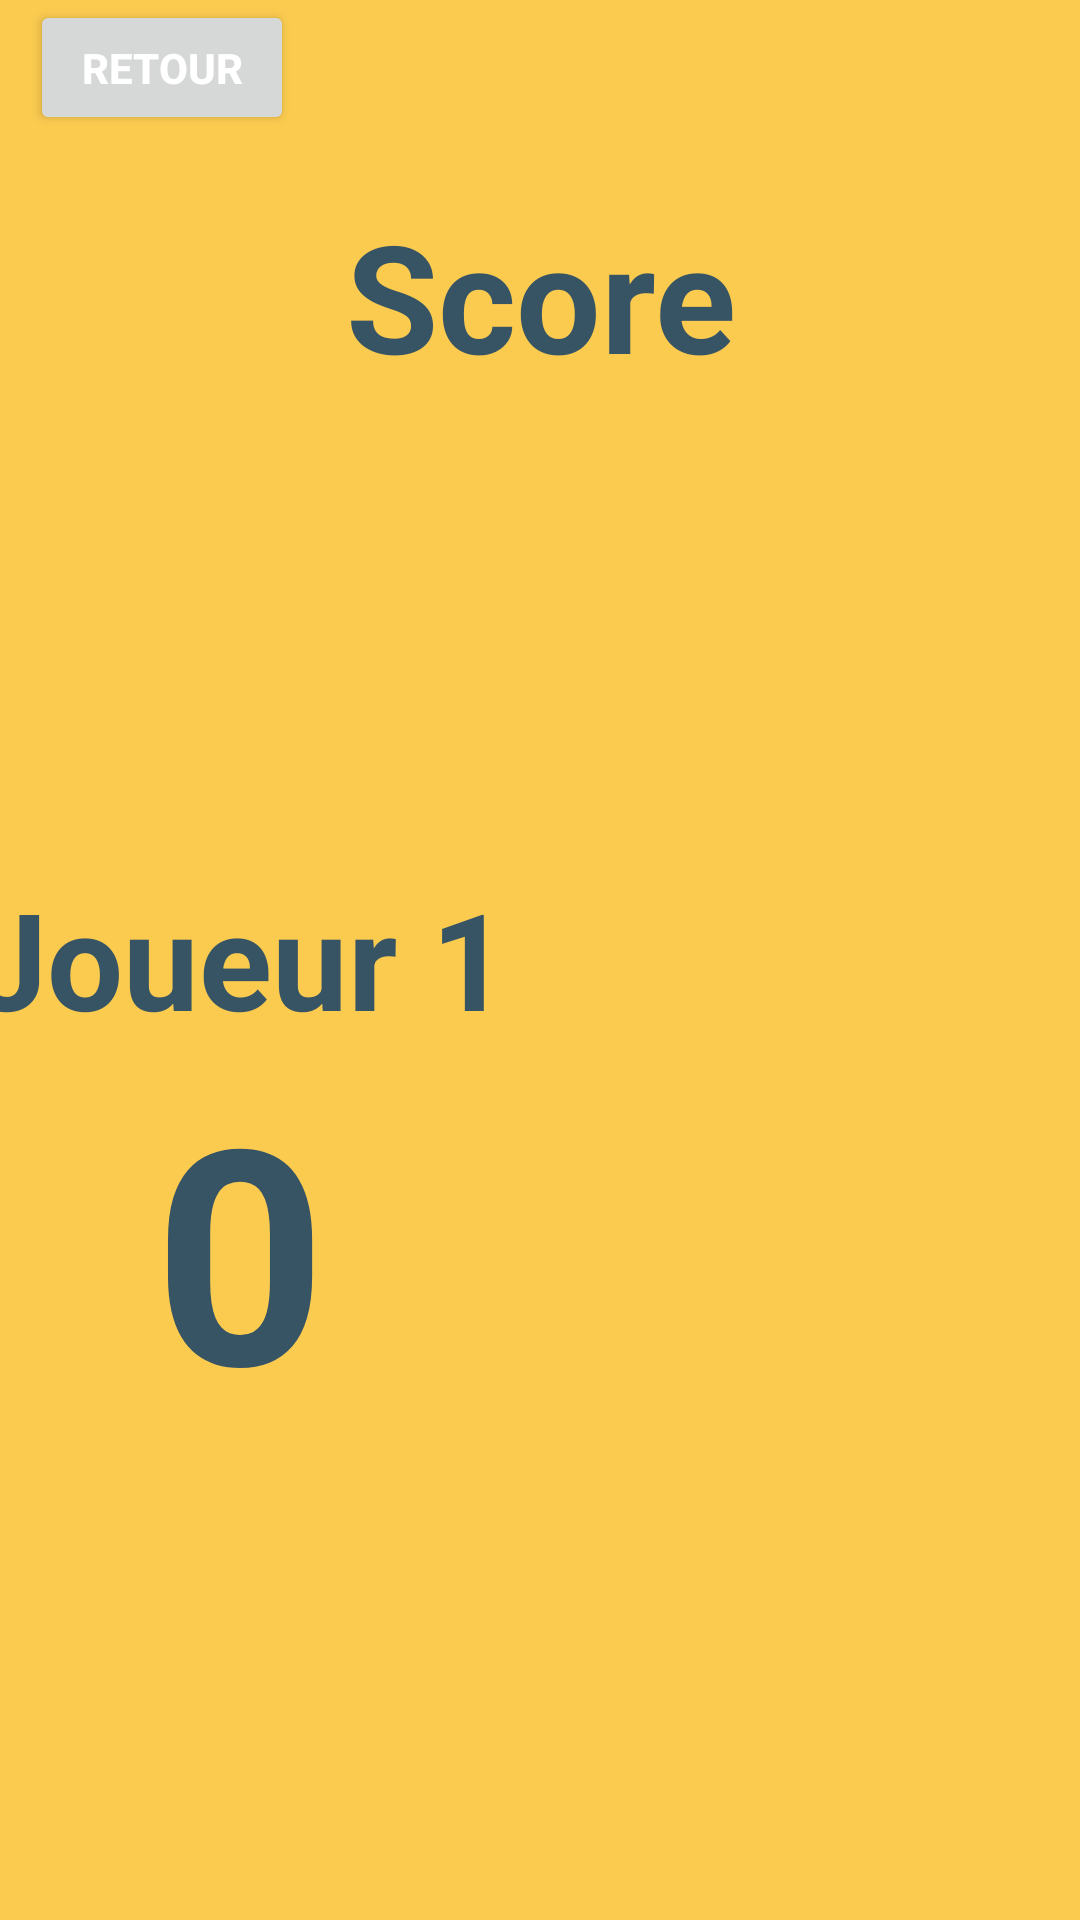

Here is an Android app screen rendered from its layout file. Give the layout XML and the strings, colors and styles it references.
<!-- AndroidManifest.xml: application theme Theme.AppCompat.Light.NoActionBar -->
<!-- res/layout/activity_score_board.xml -->
<?xml version="1.0" encoding="utf-8"?>
<LinearLayout xmlns:android="http://schemas.android.com/apk/res/android"
    xmlns:tools="http://schemas.android.com/tools"
    android:layout_width="match_parent"
    android:layout_height="match_parent"
    android:background="@color/primary"
    android:orientation="vertical"
    android:layout_gravity="center"
    tools:context=".ScoreBoard">
    <Button
        android:id="@+id/btn_back_from_score"
        android:layout_width="wrap_content"
        android:layout_height="45dp"
        android:text="Retour"
        android:textStyle="bold"
        android:textColor="@color/white"
        android:layout_marginLeft="10dp"
        />
    <TextView
        android:layout_width="match_parent"
        android:layout_height="wrap_content"
        android:text="Score"
        android:textStyle="bold"
        android:textColor="@color/blue"
        android:textAlignment="center"
        android:layout_marginTop="20dp"
        android:textSize="50dp"/>
    <LinearLayout
        android:layout_width="match_parent"
        android:layout_height="match_parent"
        android:orientation="horizontal"
        android:gravity="center">
        <LinearLayout
            android:layout_width="wrap_content"
            android:layout_height="wrap_content"
            android:orientation="vertical"
            android:layout_gravity="center"
            android:layout_marginRight="100dp">
            <TextView
                android:layout_width="wrap_content"
                android:layout_height="wrap_content"
                android:textAlignment="center"
                android:text="Joueur 1"
                android:textSize="45dp"
                android:textStyle="bold"
                android:textColor="@color/blue"/>
            <TextView
                android:id="@+id/scr_j1"
                android:layout_width="match_parent"
                android:layout_height="match_parent"
                android:textAlignment="center"
                android:text="0"
                android:textSize="100dp"
                android:textStyle="bold"
                android:textColor="@color/blue"/>
        </LinearLayout>
        <LinearLayout
            android:layout_width="wrap_content"
            android:layout_height="wrap_content"
            android:orientation="vertical"
            android:layout_gravity="center"
            android:layout_marginLeft="100dp">
            <TextView
                android:layout_width="wrap_content"
                android:layout_height="wrap_content"
                android:textAlignment="center"
                android:text="Joueur 2"
                android:textSize="45dp"
                android:textStyle="bold"
                android:textColor="@color/blue"/>
            <TextView
                android:id="@+id/scr_j2"
                android:layout_width="match_parent"
                android:layout_height="match_parent"
                android:textAlignment="center"
                android:text="0"
                android:textSize="100dp"
                android:textStyle="bold"
                android:textColor="@color/blue"/>
        </LinearLayout>
    </LinearLayout>
</LinearLayout>
<!-- resources referenced by this layout -->
<resources>
  <color name="blue">#375465</color>
  <color name="primary">#FBCB50</color>
  <color name="white">#FFFFFFFF</color>
</resources>
